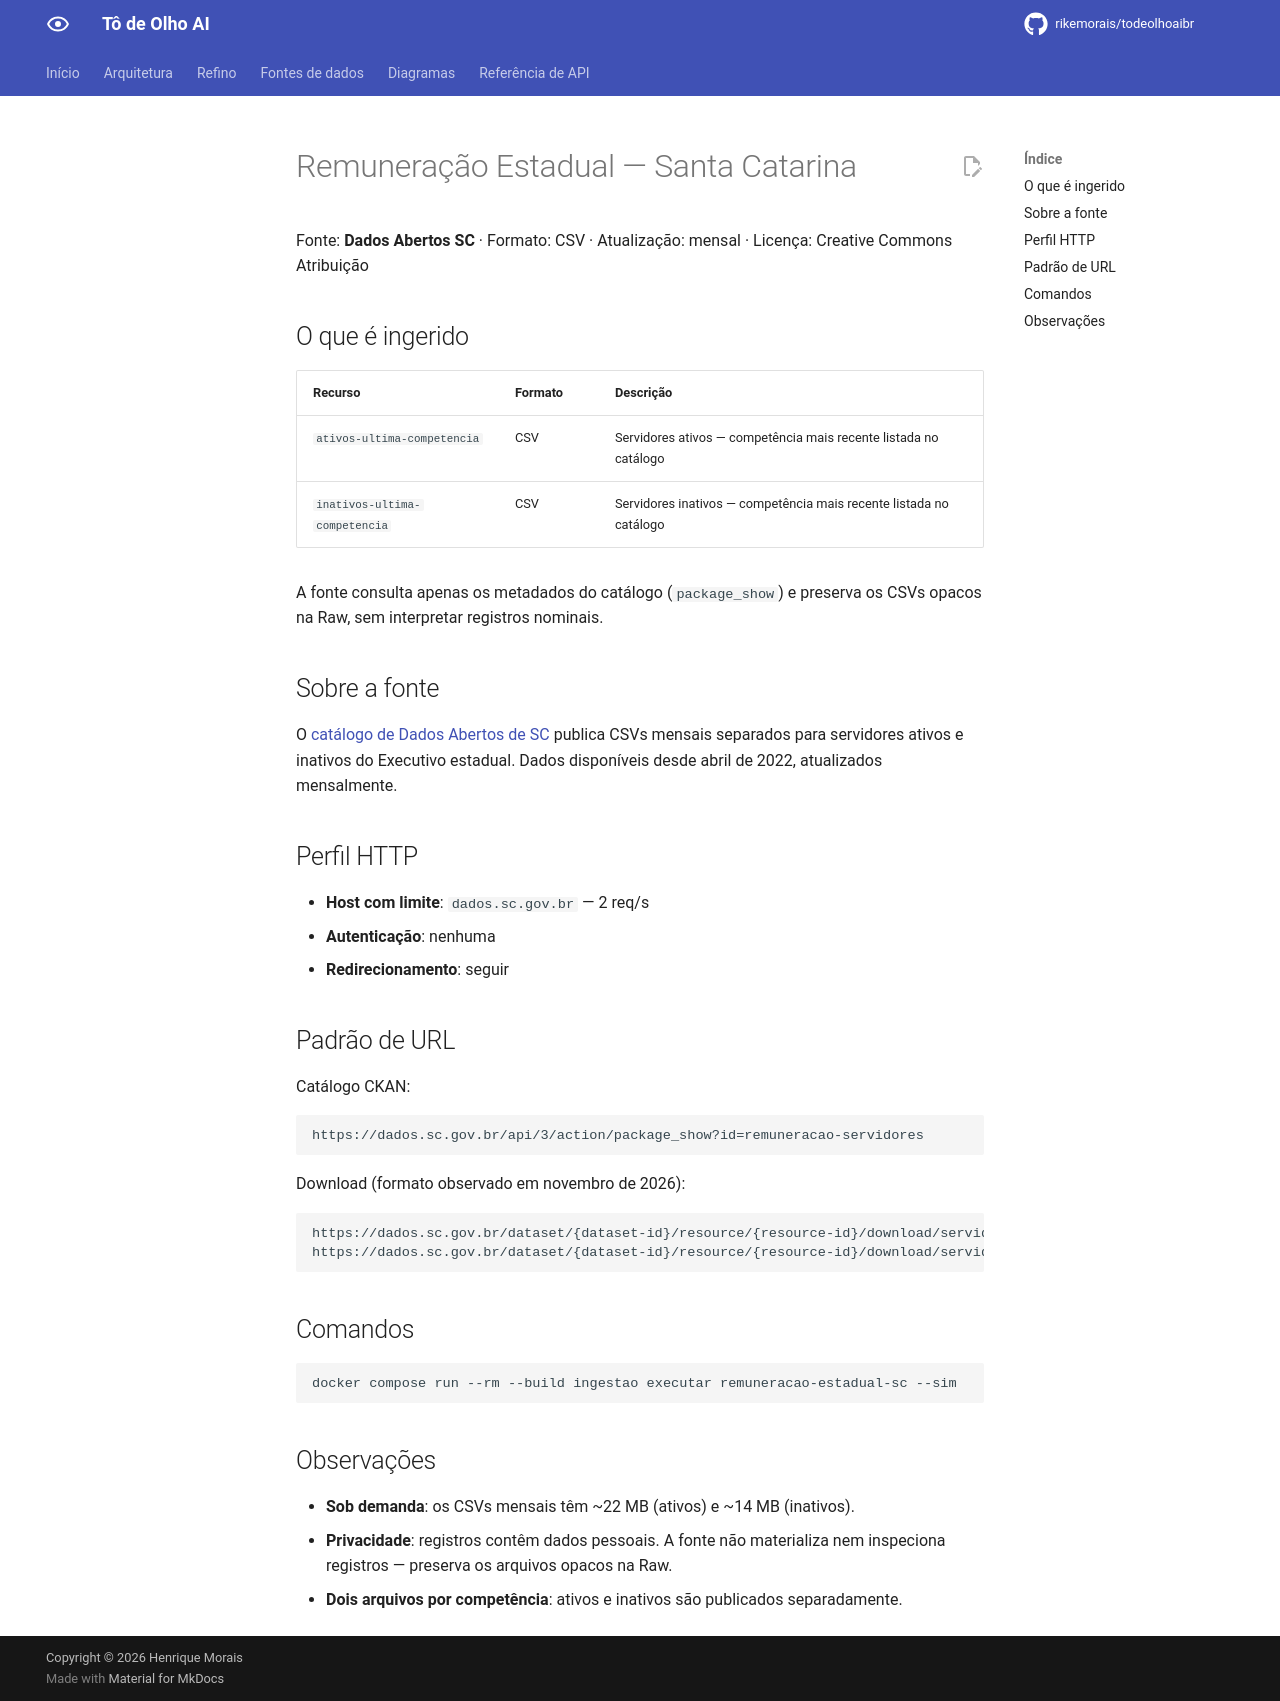

repository: rikemorais/todeolhoaibr · page: 0.131/fontes/remuneracao-estadual-sc/index.html · generator: mkdocs

# Remuneração Estadual — Santa Catarina

Fonte: **Dados Abertos SC** · Formato: CSV · Atualização: mensal ·
Licença: Creative Commons Atribuição

## O que é ingerido

| Recurso | Formato | Descrição |
|---------|---------|-----------|
| `ativos-ultima-competencia` | CSV | Servidores ativos — competência mais recente listada no catálogo |
| `inativos-ultima-competencia` | CSV | Servidores inativos — competência mais recente listada no catálogo |

A fonte consulta apenas os metadados do catálogo (`package_show`) e preserva
os CSVs opacos na Raw, sem interpretar registros nominais.

## Sobre a fonte

O [catálogo de Dados Abertos de SC](https://dados.sc.gov.br/dataset/remuneracao-servidores)
publica CSVs mensais separados para servidores ativos e inativos do Executivo
estadual. Dados disponíveis desde abril de 2022, atualizados mensalmente.

## Perfil HTTP

- **Host com limite**: `dados.sc.gov.br` — 2 req/s
- **Autenticação**: nenhuma
- **Redirecionamento**: seguir

## Padrão de URL

Catálogo CKAN:
```
https://dados.sc.gov.br/api/3/action/package_show?id=remuneracao-servidores
```

Download (formato observado em novembro de 2026):
```
https://dados.sc.gov.br/dataset/{dataset-id}/resource/{resource-id}/download/servidores-ativos-{AAAA}-{MM}.csv
https://dados.sc.gov.br/dataset/{dataset-id}/resource/{resource-id}/download/servidores-inativos-{AAAA}-{MM}.csv
```

## Comandos

```bash
docker compose run --rm --build ingestao executar remuneracao-estadual-sc --sim
```

## Observações

- **Sob demanda**: os CSVs mensais têm ~22 MB (ativos) e ~14 MB (inativos).
- **Privacidade**: registros contêm dados pessoais. A fonte não materializa
  nem inspeciona registros — preserva os arquivos opacos na Raw.
- **Dois arquivos por competência**: ativos e inativos são publicados separadamente.
